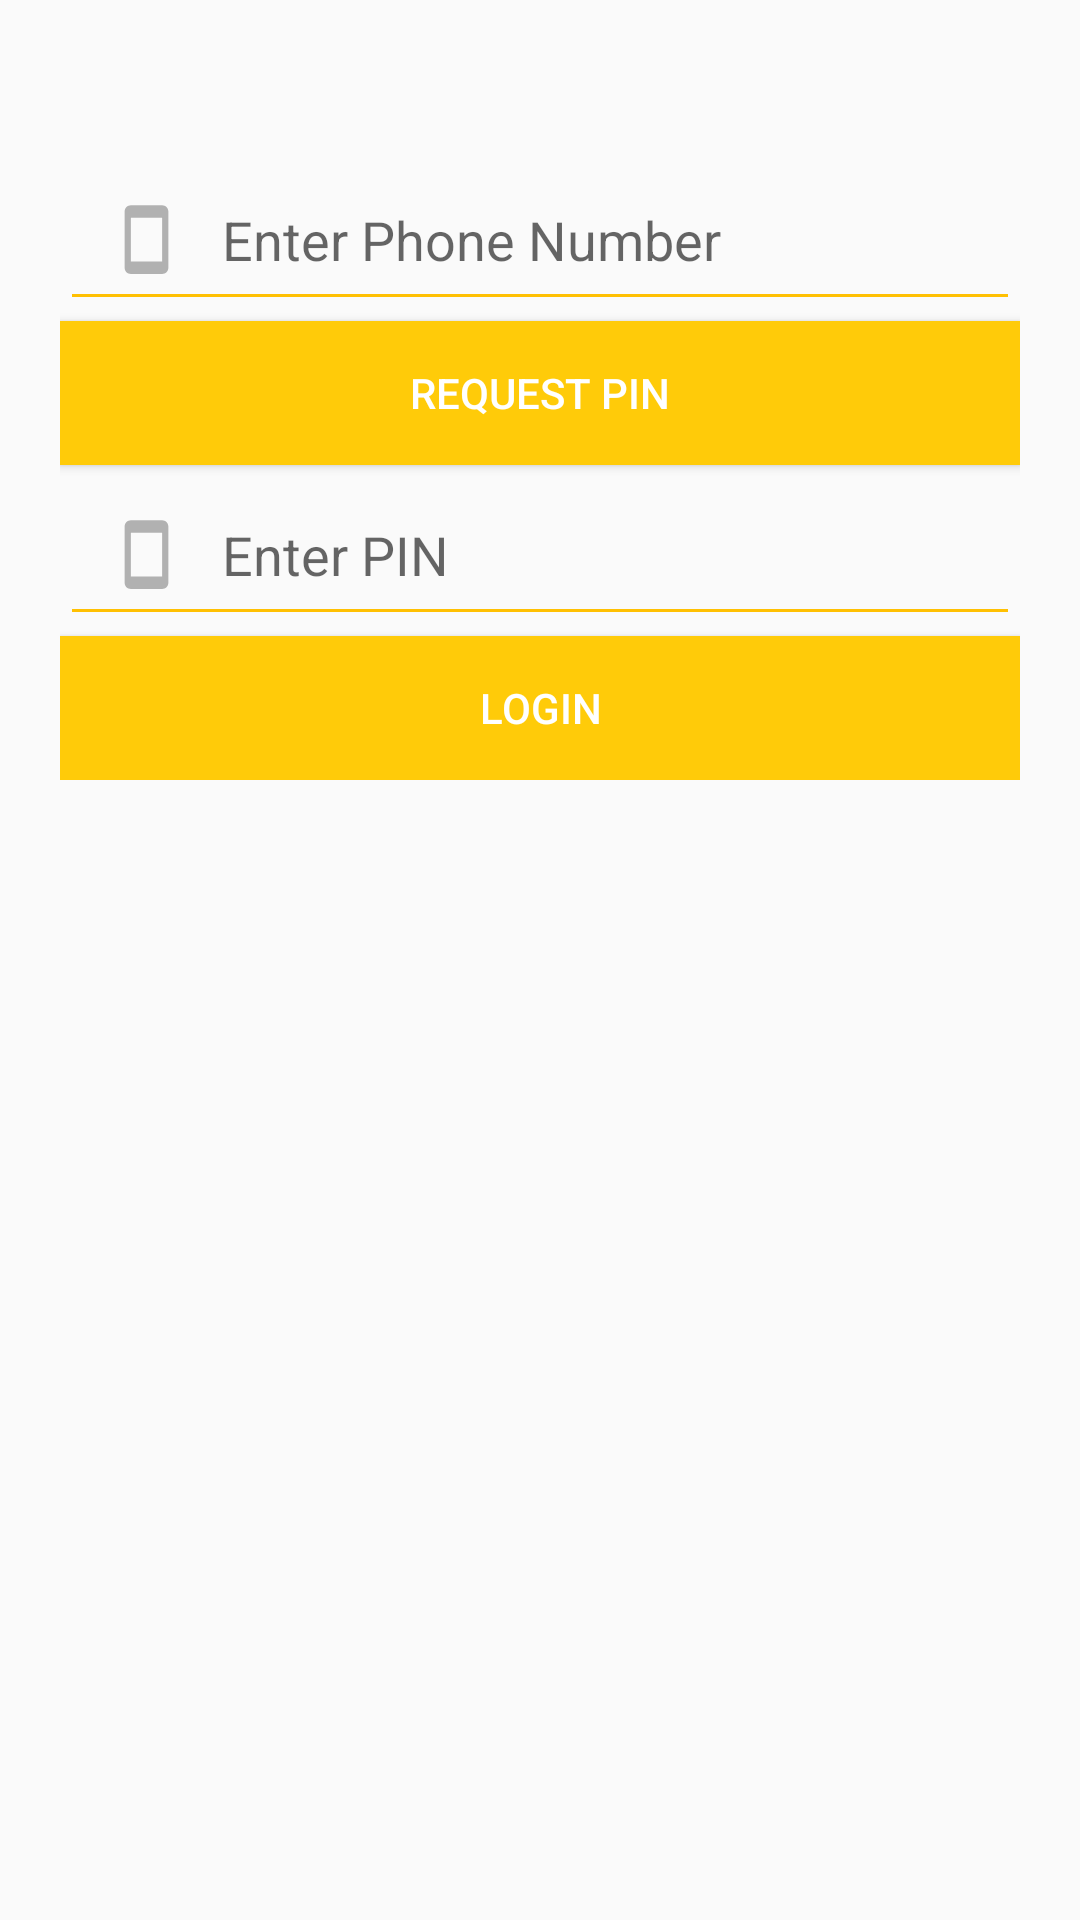

Produce the Android XML layout that renders to this screen, including the resource entries it uses.
<!-- AndroidManifest.xml: activity theme AppTheme.NoActionBar -->
<!-- res/layout/activity_login_with_sms.xml -->
<?xml version="1.0" encoding="utf-8"?>
<LinearLayout xmlns:android="http://schemas.android.com/apk/res/android"
    xmlns:app="http://schemas.android.com/apk/res-auto"
    xmlns:tools="http://schemas.android.com/tools"
    android:layout_width="match_parent"
    android:layout_height="match_parent"
    android:layout_margin="0dp"
    android:padding="0dp"
    android:orientation="vertical">

    <LinearLayout
        android:layout_width="match_parent"
        android:layout_height="wrap_content">

        <ImageView
            android:id="@+id/imageView"
            android:layout_width="match_parent"
            android:layout_height="wrap_content"
            android:paddingTop="30dp"
            app:srcCompat="@drawable/logo" />

    </LinearLayout>


    <LinearLayout
        android:layout_width="match_parent"
        android:layout_height="wrap_content"
        android:orientation="vertical"
        android:padding="20dp">


        <EditText
            android:id="@+id/msisdn"
            android:layout_width="match_parent"
            android:layout_height="wrap_content"
            android:layout_weight="1"
            android:drawableLeft="@drawable/ic_phone"
            android:hint="Enter Phone Number" />



        <Button
            android:id="@+id/requestpin"
            android:layout_width="match_parent"
            android:layout_height="wrap_content"
            android:layout_weight="1"
            android:background="@color/colorPrimary"
            android:textColor="@color/colorPrimaryWhite"
            android:text="Request Pin" />

        <EditText
            android:id="@+id/pin"
            android:layout_width="match_parent"
            android:layout_height="wrap_content"
            android:layout_weight="1"
            android:drawableLeft="@drawable/ic_phone"
            android:hint="Enter PIN" />



        <Button
            android:id="@+id/loginwithpin"
            android:layout_width="match_parent"
            android:layout_height="wrap_content"
            android:textColor="@color/colorPrimaryWhite"
            android:layout_weight="1"
            android:background="@color/colorPrimary"
            android:text="Login" />

    </LinearLayout>
</LinearLayout>
<!-- resources referenced by this layout -->
<resources>
  <color name="colorPrimary">#ffcb09</color>
  <color name="colorPrimaryWhite">#FFFFFF</color>
  <!-- drawable ic_phone (drawable) -->
  <?xml version="1.0" encoding="utf-8"?>
  <layer-list xmlns:android="http://schemas.android.com/apk/res/android">
      <item android:height="40dp"
          android:width="50dp">
  
          <shape xmlns:android="http://schemas.android.com/apk/res/android"
              android:shape="rectangle">
              <corners android:topLeftRadius="3dp"
                  android:bottomLeftRadius="3dp" />
          </shape>
      </item>
      <item android:drawable="@drawable/ic_smartphone_black_24dp"
          android:height="25dp"
          android:width="25dp"
          android:gravity="center">
      </item>
  </layer-list>
  <!-- drawable logo: png bitmap (drawable, 27443 bytes) -->
  <style name="AppTheme.NoActionBar">
          <item name="windowActionBar">false</item>
          <item name="windowNoTitle">true</item>
      </style>
  <!-- drawable ic_smartphone_black_24dp (drawable) -->
  <vector android:alpha="0.29" android:height="24dp"
      android:viewportHeight="24.0" android:viewportWidth="24.0"
      android:width="24dp" xmlns:android="http://schemas.android.com/apk/res/android">
      <path android:fillColor="#FF000000" android:pathData="M17,1.01L7,1c-1.1,0 -2,0.9 -2,2v18c0,1.1 0.9,2 2,2h10c1.1,0 2,-0.9 2,-2V3c0,-1.1 -0.9,-1.99 -2,-1.99zM17,19H7V5h10v14z"/>
  </vector>
</resources>
